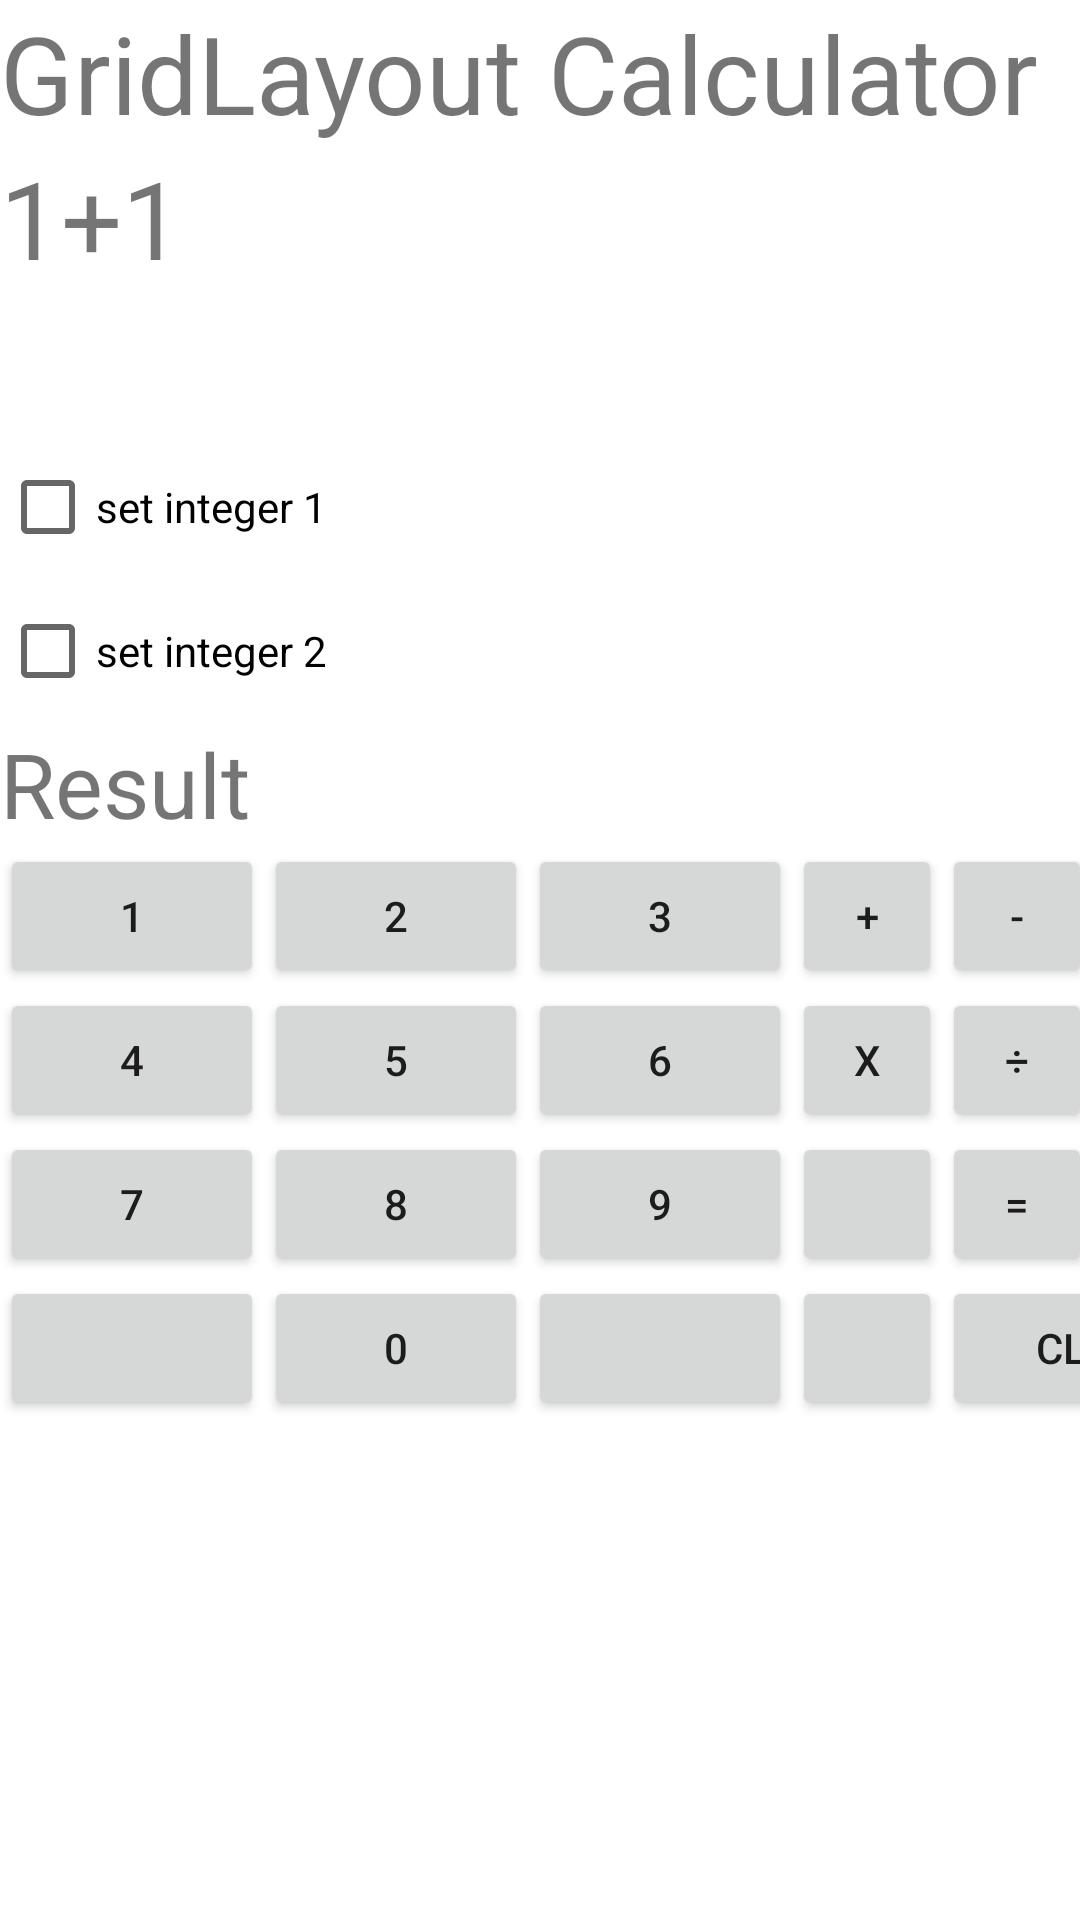

Android layout source for this screen:
<!-- AndroidManifest.xml: application theme Theme.LabMultipleActivitiesAndLayout -->
<!-- res/layout/activity_gridlayout.xml -->
<?xml version="1.0" encoding="utf-8"?>
<LinearLayout xmlns:android="http://schemas.android.com/apk/res/android"
    xmlns:app="http://schemas.android.com/apk/res-auto"
    xmlns:tools="http://schemas.android.com/tools"
    android:layout_width="match_parent"
    android:layout_height="match_parent"
    android:orientation="vertical">

    <TextView
        android:id="@+id/textView"
        android:layout_width="match_parent"
        android:layout_height="wrap_content"
        android:text="GridLayout Calculator"
        android:textSize="36sp" />

    <GridLayout
        android:layout_width="match_parent"
        android:layout_height="wrap_content"
        android:columnCount="3"

        tools:context=".gridlayout">

        <TextView
            android:id="@+id/integer1"
            android:layout_width="wrap_content"
            android:layout_height="wrap_content"
            android:text="1"
            android:textSize="36sp" />

        <TextView
            android:id="@+id/operation"
            android:layout_width="wrap_content"
            android:layout_height="wrap_content"
            android:text="+"
            android:textSize="36sp" />

        <TextView
            android:id="@+id/integer2"
            android:layout_width="wrap_content"
            android:layout_height="wrap_content"
            android:text="1"
            android:textSize="36sp" />
    </GridLayout>

    <TextView
        android:id="@+id/blank"
        android:layout_width="match_parent"
        android:layout_height="wrap_content"
        android:textSize="36sp" />

    <CheckBox
        android:id="@+id/setinteger1"
        android:layout_width="match_parent"
        android:layout_height="wrap_content"
        android:text="set integer 1" />

    <CheckBox
        android:id="@+id/setinteger2"
        android:layout_width="match_parent"
        android:layout_height="wrap_content"
        android:text="set integer 2" />

    <View
        android:id="@+id/view3"
        android:layout_width="match_parent"
        android:layout_height="0dp" />

    <TextView
        android:id="@+id/result"
        android:layout_width="match_parent"
        android:layout_height="wrap_content"
        android:text="Result"
        android:textSize="30sp" />

    <LinearLayout
        android:layout_width="match_parent"
        android:layout_height="match_parent"
        android:orientation="horizontal">

        <GridLayout
            android:id="@+id/numbers"
            android:layout_width="wrap_content"
            android:layout_height="200dp"
            android:columnCount="3"
            tools:context=".gridlayout">

            <Button
                android:id="@+id/no1"
                android:layout_width="wrap_content"
                android:layout_height="wrap_content"
                android:text="1" />

            <Button
                android:id="@+id/no2"
                android:layout_width="wrap_content"
                android:layout_height="wrap_content"
                android:text="2" />

            <Button
                android:id="@+id/no3"
                android:layout_width="wrap_content"
                android:layout_height="wrap_content"
                android:text="3" />

            <Button
                android:id="@+id/no4"
                android:layout_width="wrap_content"
                android:layout_height="wrap_content"
                android:text="4" />

            <Button
                android:id="@+id/no5"
                android:layout_width="wrap_content"
                android:layout_height="wrap_content"
                android:text="5" />

            <Button
                android:id="@+id/no6"
                android:layout_width="wrap_content"
                android:layout_height="wrap_content"
                android:text="6" />

            <Button
                android:id="@+id/no7"
                android:layout_width="wrap_content"
                android:layout_height="wrap_content"
                android:text="7" />

            <Button
                android:id="@+id/no8"
                android:layout_width="wrap_content"
                android:layout_height="wrap_content"
                android:text="8" />

            <Button
                android:id="@+id/no9"
                android:layout_width="wrap_content"
                android:layout_height="wrap_content"
                android:text="9" />

            <Button
                android:id="@+id/blankgrid"
                android:layout_width="wrap_content"
                android:layout_height="wrap_content" />

            <Button
                android:id="@+id/no"
                android:layout_width="wrap_content"
                android:layout_height="wrap_content"
                android:text="0" />

            <Button
                android:id="@+id/blank2"
                android:layout_width="wrap_content"
                android:layout_height="wrap_content" />

        </GridLayout>

        <GridLayout
            android:layout_width="wrap_content"
            android:layout_height="match_parent"
            android:columnCount="2">

            <Button
                android:id="@+id/operationplus"
                android:layout_width="50dp"
                android:layout_height="wrap_content"
                android:text="+" />

            <Button
                android:id="@+id/operationminus"
                android:layout_width="50dp"
                android:layout_height="wrap_content"
                android:text="-" />

            <Button
                android:id="@+id/operationmultiply"
                android:layout_width="50dp"
                android:layout_height="wrap_content"
                android:text="x" />

            <Button
                android:id="@+id/operationdivide"
                android:layout_width="50dp"
                android:layout_height="wrap_content"
                android:text="÷" />

            <Button
                android:id="@+id/blankgrid3"
                android:layout_width="50dp"
                android:layout_height="wrap_content" />

            <Button
                android:id="@+id/equal"
                android:layout_width="50dp"
                android:layout_height="wrap_content"
                android:text="=" />

            <Button
                android:id="@+id/blankgrid2"
                android:layout_width="50dp"
                android:layout_height="wrap_content" />

            <Button
                android:id="@+id/blankgrid4"
                android:layout_width="wrap_content"
                android:layout_height="wrap_content"
                android:text="CLR" />

        </GridLayout>

    </LinearLayout>

</LinearLayout>
<!-- resources referenced by this layout -->
<resources>
  <style name="Theme.LabMultipleActivitiesAndLayout" parent="Theme.MaterialComponents.DayNight.DarkActionBar">
          
          <item name="colorPrimary">@color/purple_500</item>
          <item name="colorPrimaryVariant">@color/purple_700</item>
          <item name="colorOnPrimary">@color/white</item>
          
          <item name="colorSecondary">@color/teal_200</item>
          <item name="colorSecondaryVariant">@color/teal_700</item>
          <item name="colorOnSecondary">@color/black</item>
          
          <item name="android:statusBarColor" tools:targetApi="l">?attr/colorPrimaryVariant</item>
          
      </style>
  <!-- not gathered from this repository: default colours our renderer supplied (Android Studio template values) -->
  <color name="purple_500">#FF6200EE</color>
  <color name="purple_700">#FF3700B3</color>
  <color name="teal_200">#FF03DAC5</color>
  <color name="teal_700">#FF018786</color>
  <color name="black">#FF000000</color>
  <color name="white">#FFFFFFFF</color>
</resources>
